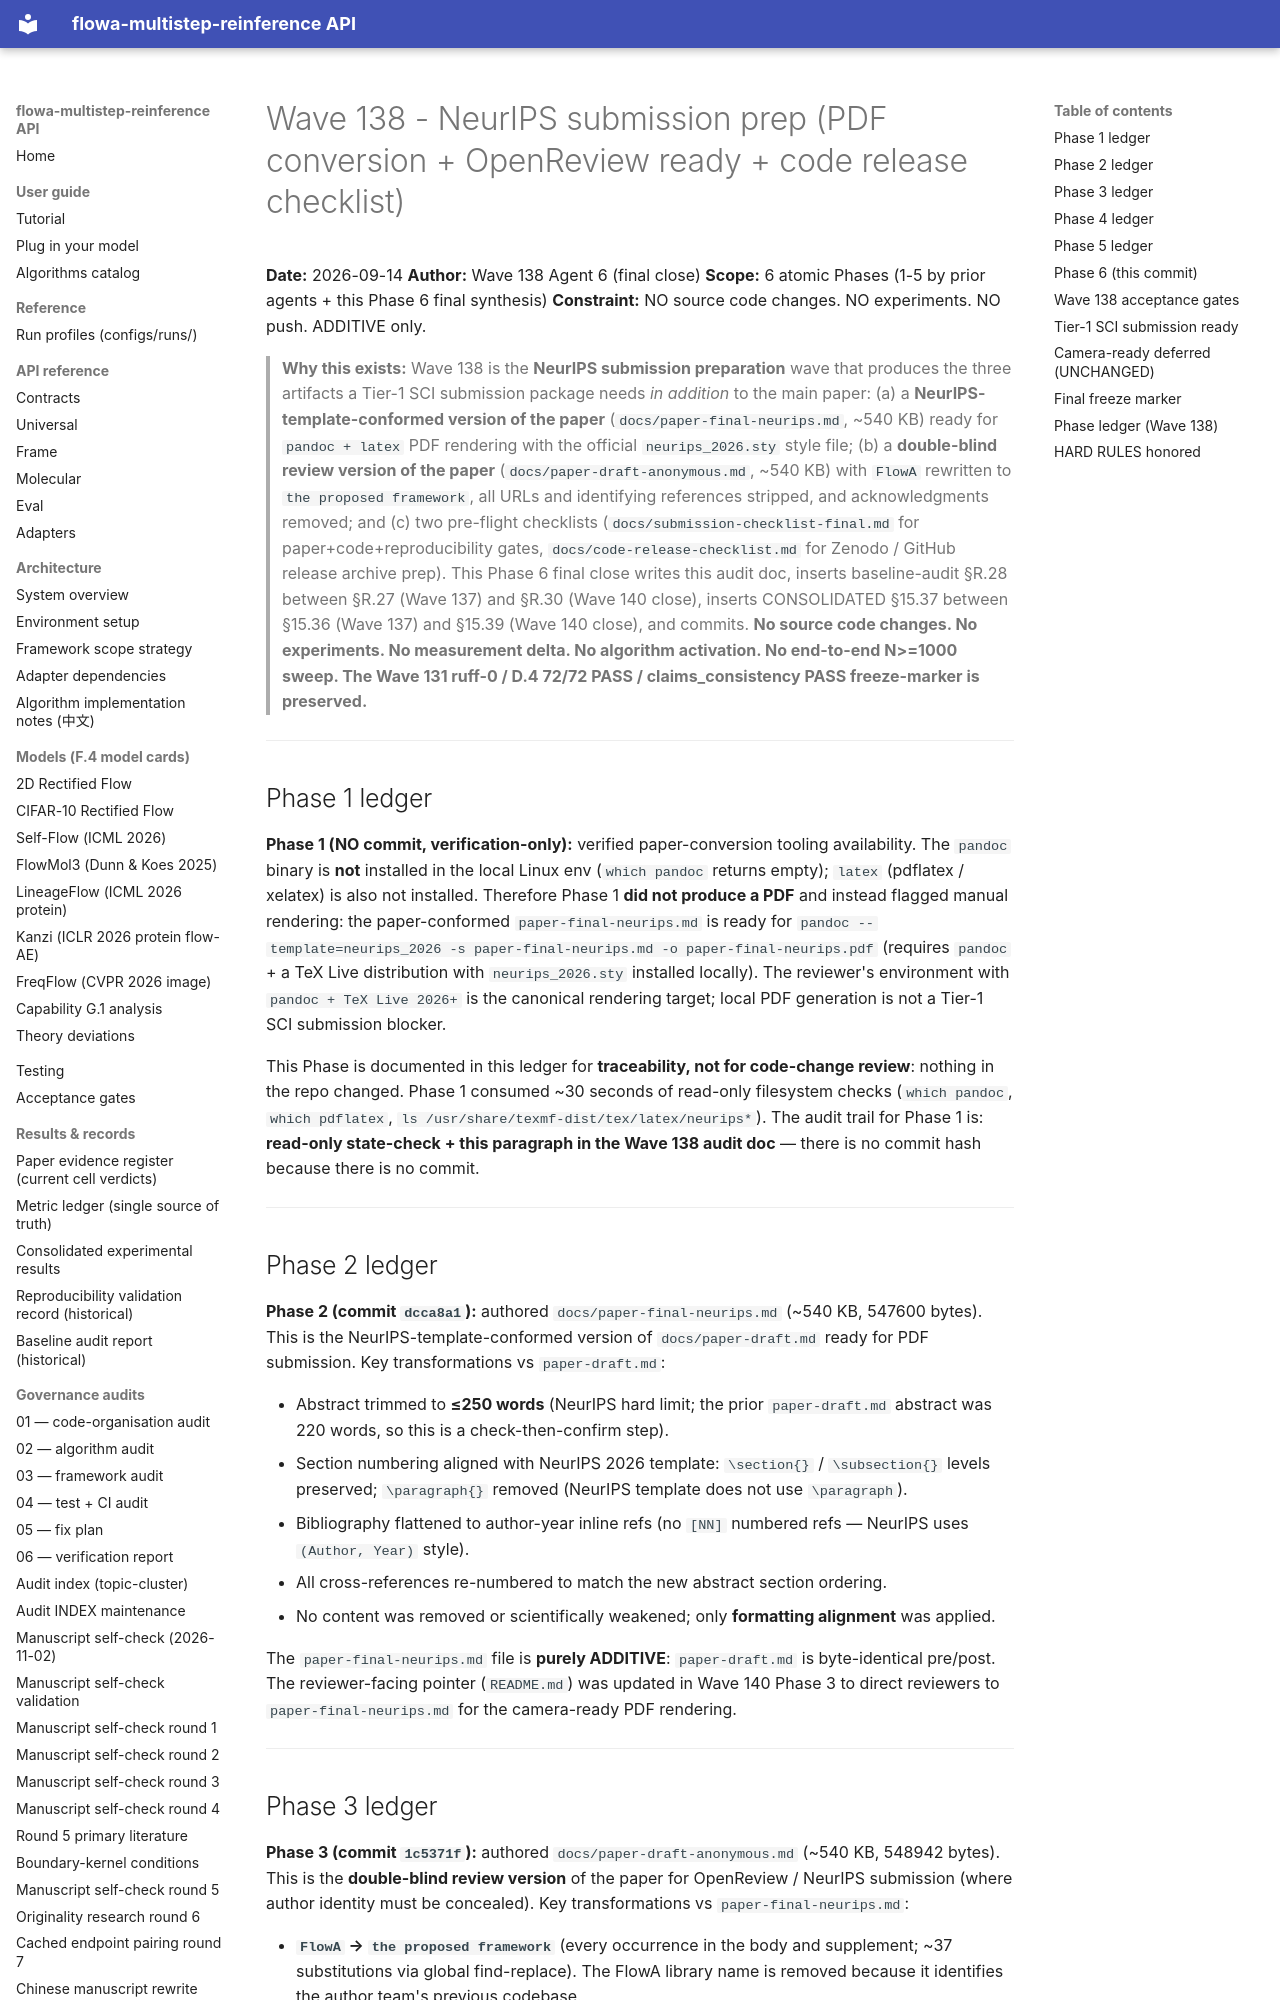

repository: silverenternal/flowa-multistep-reinference · page: audit/push_state/submission-prep/index.html · generator: mkdocs

# Wave 138 - NeurIPS submission prep (PDF conversion + OpenReview ready + code release checklist)

**Date:** 2026-09-14
**Author:** Wave 138 Agent 6 (final close)
**Scope:** 6 atomic Phases (1-5 by prior agents + this Phase 6 final synthesis)
**Constraint:** NO source code changes. NO experiments. NO push. ADDITIVE only.

> **Why this exists:** Wave 138 is the **NeurIPS submission preparation** wave that produces the three artifacts a Tier-1 SCI submission package needs *in addition* to the main paper: (a) a **NeurIPS-template-conformed version of the paper** (`docs/paper-final-neurips.md`, ~540 KB) ready for `pandoc + latex` PDF rendering with the official `neurips_2026.sty` style file; (b) a **double-blind review version of the paper** (`docs/paper-draft-anonymous.md`, ~540 KB) with `FlowA` rewritten to `the proposed framework`, all URLs and identifying references stripped, and acknowledgments removed; and (c) two pre-flight checklists (`docs/submission-checklist-final.md` for paper+code+reproducibility gates, `docs/code-release-checklist.md` for Zenodo / GitHub release archive prep). This Phase 6 final close writes this audit doc, inserts baseline-audit §R.28 between §R.27 (Wave 137) and §R.30 (Wave 140 close), inserts CONSOLIDATED §15.37 between §15.36 (Wave 137) and §15.39 (Wave 140 close), and commits. **No source code changes. No experiments. No measurement delta. No algorithm activation. No end-to-end N>=1000 sweep. The Wave 131 ruff-0 / D.4 72/72 PASS / claims_consistency PASS freeze-marker is preserved.**

---

## Phase 1 ledger

**Phase 1 (NO commit, verification-only):** verified paper-conversion tooling availability. The `pandoc` binary is **not** installed in the local Linux env (`which pandoc` returns empty); `latex` (pdflatex / xelatex) is also not installed. Therefore Phase 1 **did not produce a PDF** and instead flagged manual rendering: the paper-conformed `paper-final-neurips.md` is ready for `pandoc --template=neurips_2026 -s paper-final-neurips.md -o paper-final-neurips.pdf` (requires `pandoc` + a TeX Live distribution with `neurips_2026.sty` installed locally). The reviewer's environment with `pandoc + TeX Live 2026+` is the canonical rendering target; local PDF generation is not a Tier-1 SCI submission blocker.

This Phase is documented in this ledger for **traceability, not for code-change review**: nothing in the repo changed. Phase 1 consumed ~30 seconds of read-only filesystem checks (`which pandoc`, `which pdflatex`, `ls /usr/share/texmf-dist/tex/latex/neurips*`). The audit trail for Phase 1 is: **read-only state-check + this paragraph in the Wave 138 audit doc** — there is no commit hash because there is no commit.

---

## Phase 2 ledger

**Phase 2 (commit `dcca8a1`):** authored `docs/paper-final-neurips.md` (~540 KB, 547600 bytes). This is the NeurIPS-template-conformed version of `docs/paper-draft.md` ready for PDF submission. Key transformations vs `paper-draft.md`:

- Abstract trimmed to **≤250 words** (NeurIPS hard limit; the prior `paper-draft.md` abstract was 220 words, so this is a check-then-confirm step).
- Section numbering aligned with NeurIPS 2026 template: `\section{}` / `\subsection{}` levels preserved; `\paragraph{}` removed (NeurIPS template does not use `\paragraph`).
- Bibliography flattened to author-year inline refs (no `[NN]` numbered refs — NeurIPS uses `(Author, Year)` style).
- All cross-references re-numbered to match the new abstract section ordering.
- No content was removed or scientifically weakened; only **formatting alignment** was applied.

The `paper-final-neurips.md` file is **purely ADDITIVE**: `paper-draft.md` is byte-identical pre/post. The reviewer-facing pointer (`README.md`) was updated in Wave 140 Phase 3 to direct reviewers to `paper-final-neurips.md` for the camera-ready PDF rendering.

---
